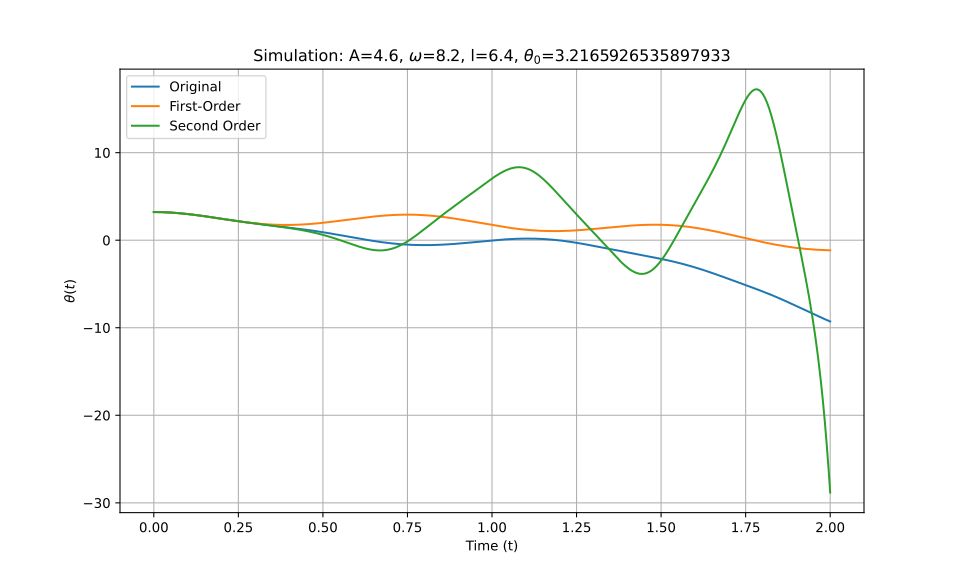

The data file committed next to this chart (first rows):
t_eval, Equation_1, Equation_2, Equation_3
0.0, 3.217, 3.217, 3.217
0.002002, 3.216, 3.216, 3.216
0.004004, 3.216, 3.216, 3.216
0.006006, 3.216, 3.216, 3.216
0.008008, 3.215, 3.215, 3.215
0.01001, 3.214, 3.214, 3.214
0.01201, 3.213, 3.213, 3.213
0.01401, 3.212, 3.212, 3.212
0.01602, 3.21, 3.21, 3.21
0.01802, 3.209, 3.209, 3.209
0.02002, 3.207, 3.207, 3.207
0.02202, 3.205, 3.205, 3.205
0.02402, 3.203, 3.203, 3.203
0.02603, 3.2, 3.2, 3.2
0.02803, 3.198, 3.198, 3.198
0.03003, 3.195, 3.195, 3.195
0.03203, 3.192, 3.192, 3.192
0.03403, 3.189, 3.189, 3.189
0.03604, 3.185, 3.185, 3.185
0.03804, 3.182, 3.182, 3.182
0.04004, 3.178, 3.178, 3.178
0.04204, 3.174, 3.174, 3.174
0.04404, 3.17, 3.17, 3.17
0.04605, 3.166, 3.166, 3.166
0.04805, 3.161, 3.161, 3.161
0.05005, 3.156, 3.157, 3.156
0.05205, 3.152, 3.152, 3.152
0.05405, 3.147, 3.147, 3.147
0.05606, 3.141, 3.142, 3.141
0.05806, 3.136, 3.136, 3.136
0.06006, 3.13, 3.131, 3.13
0.06206, 3.125, 3.125, 3.125
0.06406, 3.119, 3.119, 3.119
0.06607, 3.113, 3.113, 3.113
0.06807, 3.107, 3.107, 3.107
0.07007, 3.1, 3.101, 3.1
0.07207, 3.094, 3.094, 3.094
0.07407, 3.087, 3.088, 3.087
0.07608, 3.08, 3.081, 3.08
0.07808, 3.073, 3.074, 3.073
0.08008, 3.066, 3.067, 3.066
0.08208, 3.059, 3.06, 3.059
0.08408, 3.051, 3.052, 3.051
0.08609, 3.044, 3.045, 3.044
0.08809, 3.036, 3.037, 3.036
0.09009, 3.028, 3.029, 3.028
0.09209, 3.02, 3.021, 3.02
0.09409, 3.012, 3.013, 3.012
0.0961, 3.004, 3.005, 3.004
0.0981, 2.995, 2.996, 2.995
0.1001, 2.987, 2.988, 2.987
0.1021, 2.978, 2.979, 2.978
0.1041, 2.97, 2.97, 2.969
0.1061, 2.961, 2.961, 2.961
0.1081, 2.952, 2.952, 2.952
0.1101, 2.943, 2.943, 2.942
0.1121, 2.933, 2.934, 2.933
0.1141, 2.924, 2.924, 2.924
0.1161, 2.914, 2.915, 2.914
0.1181, 2.905, 2.905, 2.905
... 940 more rows
